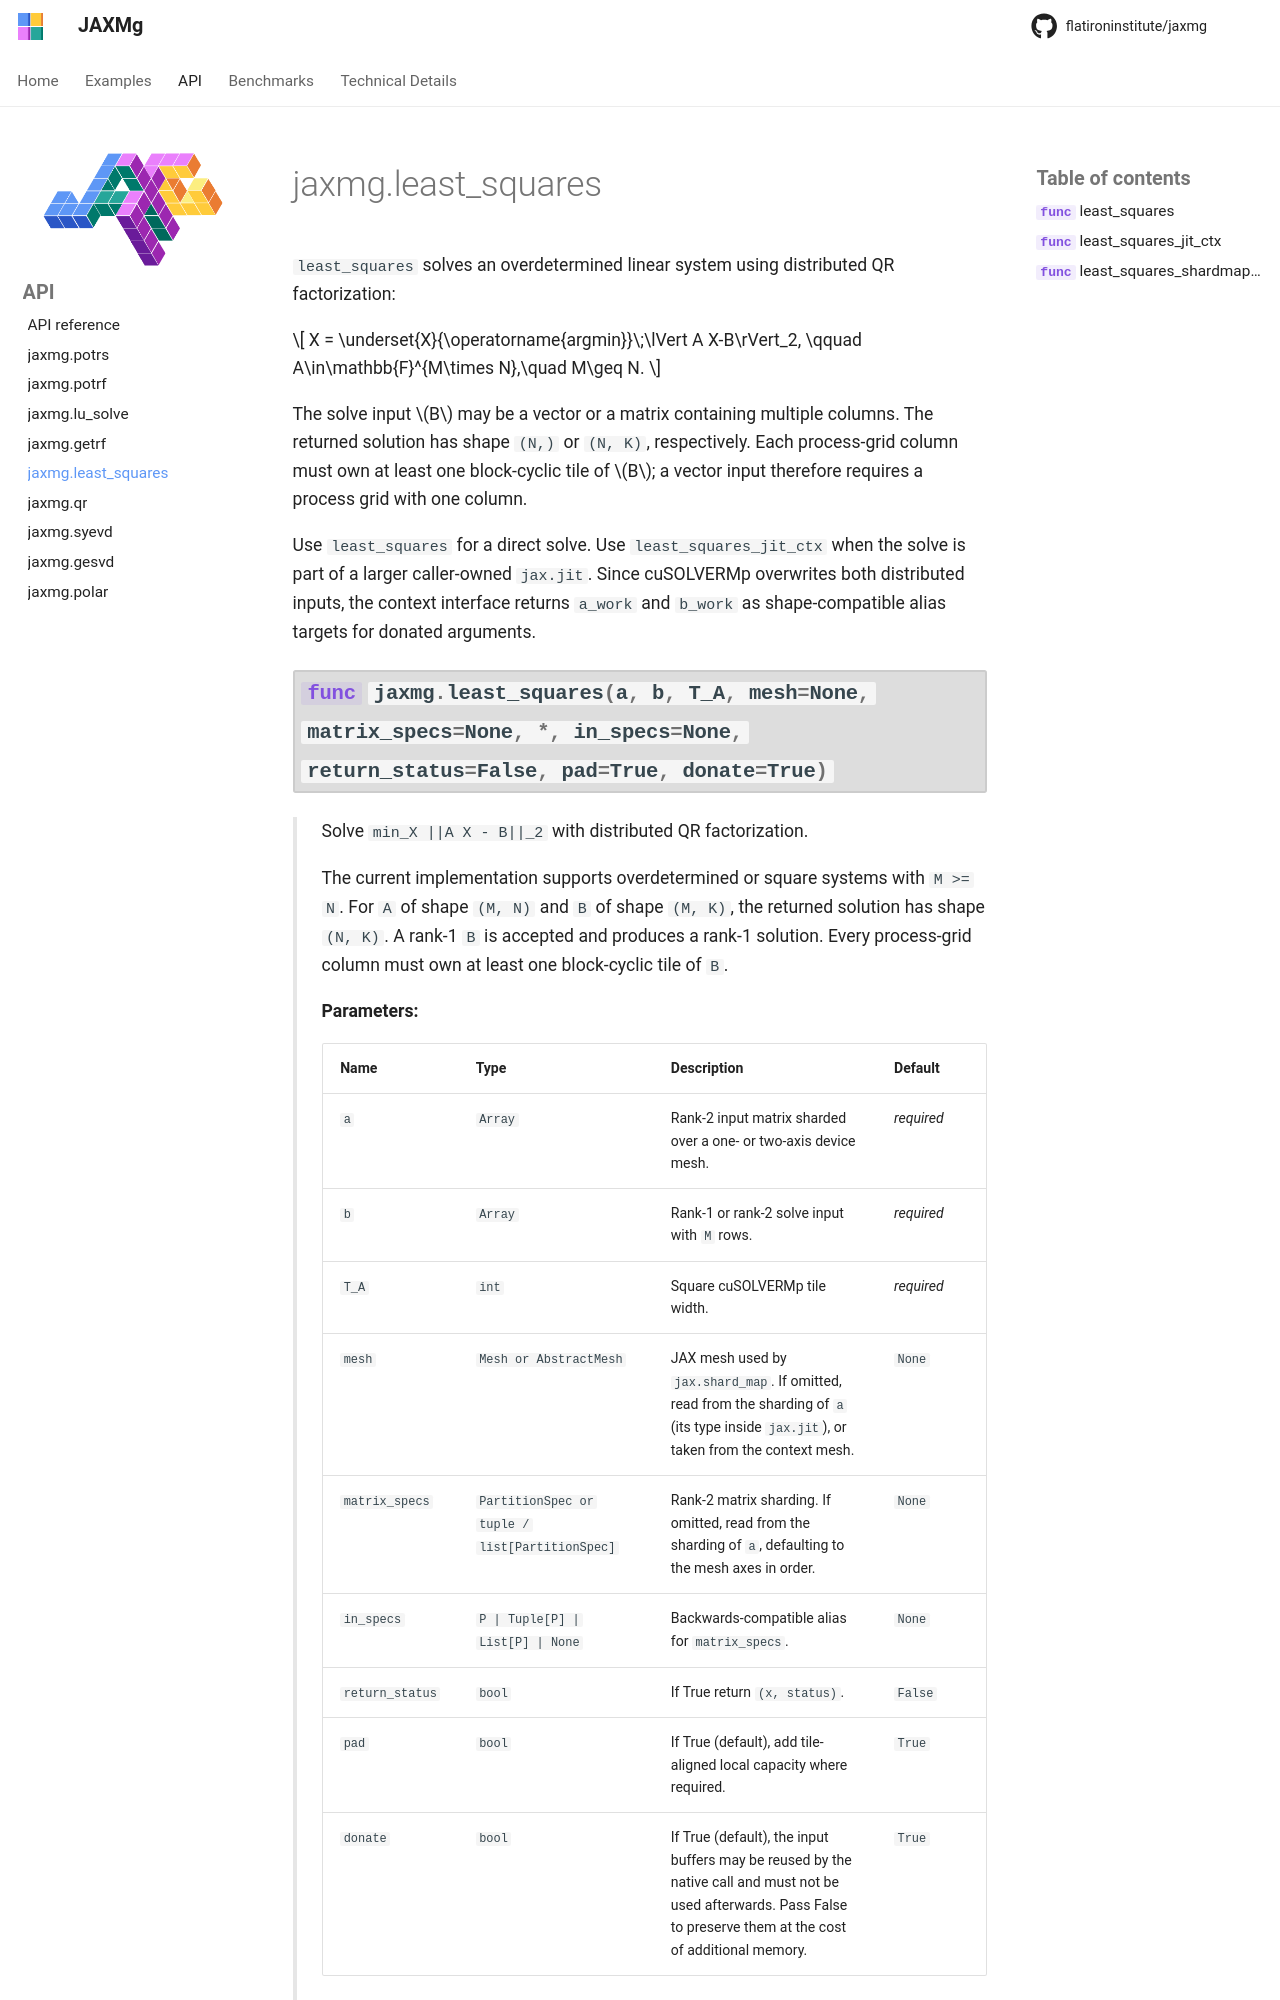

repository: flatironinstitute/jaxmg · page: latest/api/least_squares/index.html · generator: mkdocs

# jaxmg.least_squares

`least_squares` solves an overdetermined linear system using distributed QR
factorization:

$$
X = \underset{X}{\operatorname{argmin}}\;\lVert A X-B\rVert_2,
\qquad A\in\mathbb{F}^{M\times N},\quad M\geq N.
$$
